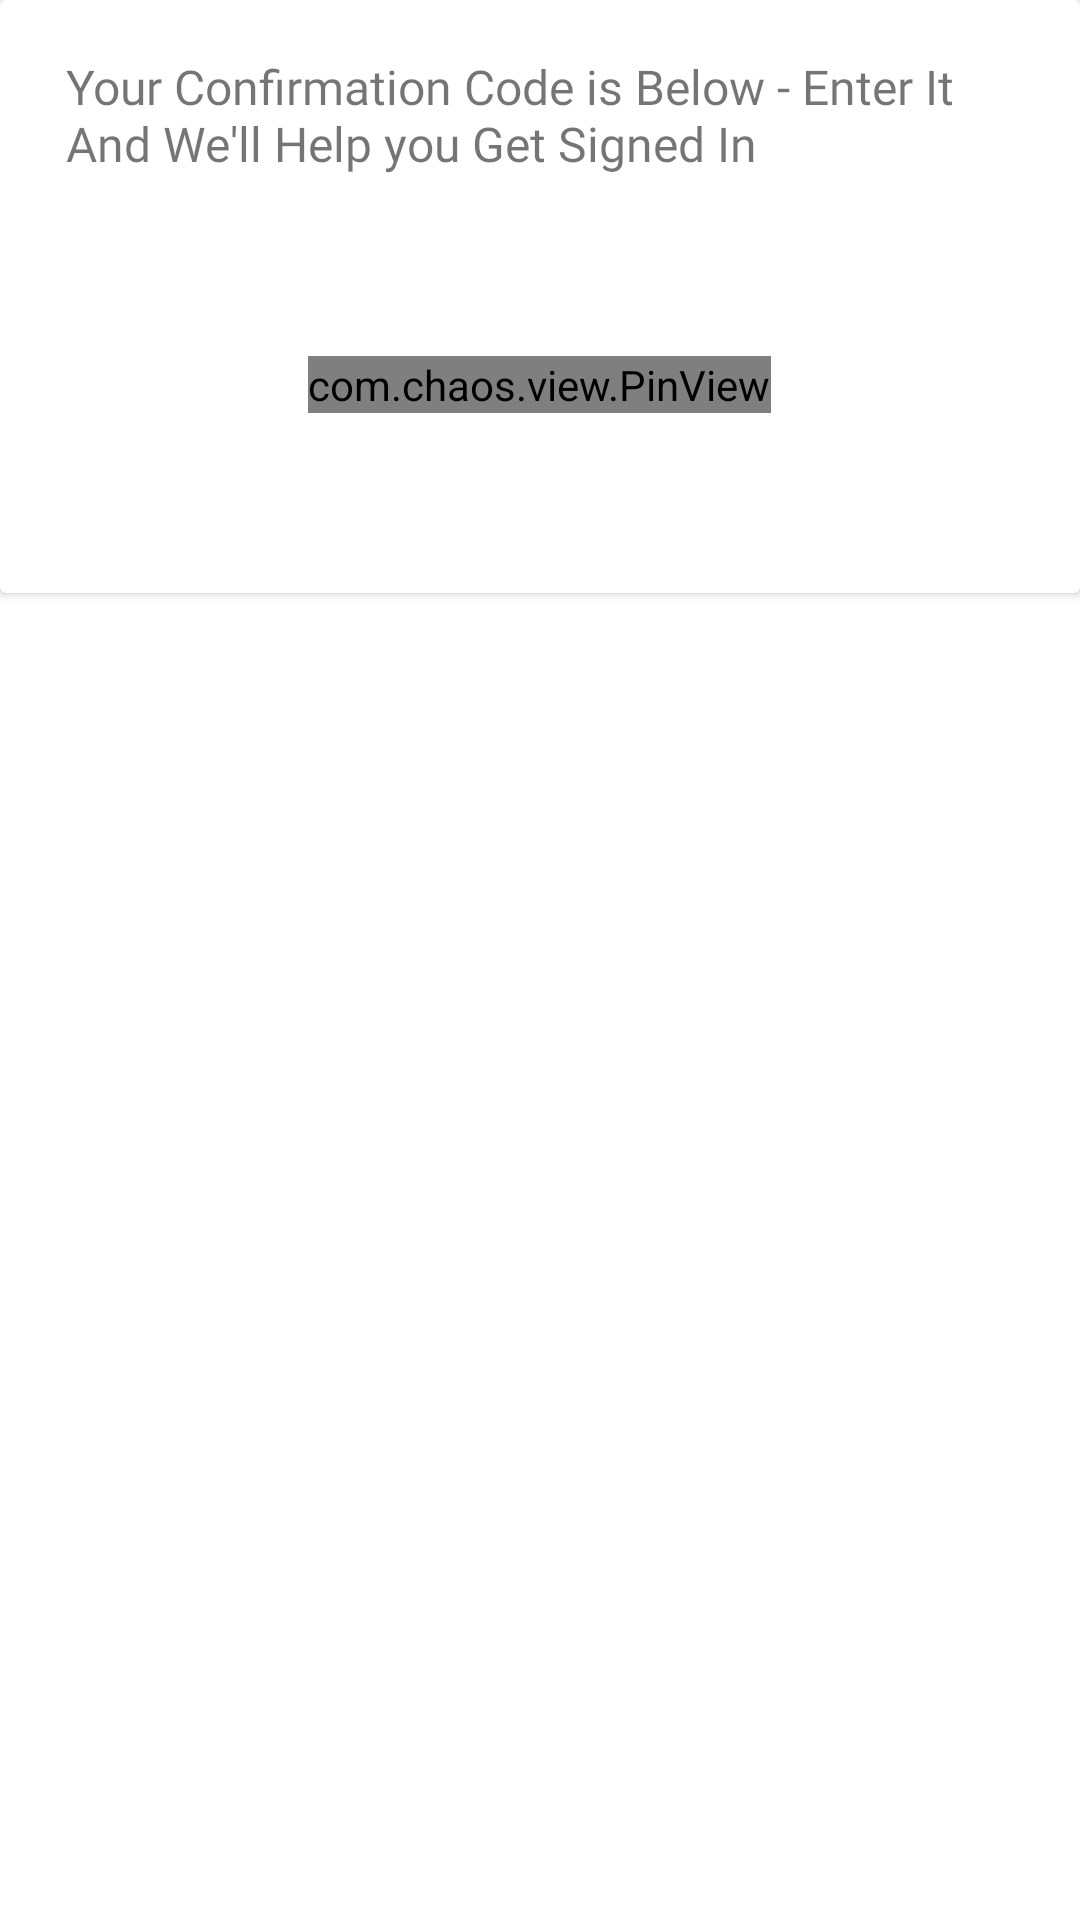

Layout XML and referenced resources for this Android screen:
<!-- AndroidManifest.xml: application theme Theme.Happid_demo -->
<!-- res/layout/otp_dialog.xml -->
<?xml version="1.0" encoding="utf-8"?>
<LinearLayout xmlns:android="http://schemas.android.com/apk/res/android"
    xmlns:app="http://schemas.android.com/apk/res-auto"
    xmlns:tools="http://schemas.android.com/tools"
    android:id="@+id/custom_toast_container"
    android:layout_width="match_parent"
    android:layout_height="match_parent">
    <LinearLayout
        android:layout_width="match_parent"
        android:layout_height="match_parent"
        >

        <androidx.cardview.widget.CardView
            android:layout_width="wrap_content"
            android:layout_height="wrap_content"
            >

            <LinearLayout
                android:layout_width="match_parent"
                android:layout_height="match_parent"
                android:orientation="vertical"
                tools:ignore="MissingClass">


                <TextView
                    android:layout_width="wrap_content"
                    android:layout_height="wrap_content"
                    android:layout_marginLeft="22dp"
                    android:layout_marginTop="18dp"
                    android:layout_marginRight="12dp"
                    android:textSize="16dp"
                    android:fontFamily="@font/montserrat"
                    android:text="@string/help_message" />


                <com.chaos.view.PinView
                    android:id="@+id/pinview"
                    app:itemCount="4"
                    app:itemWidth="50dp"
                    app:itemHeight="50dp"
                    android:gravity="center"
                    android:layout_margin ="60dp"
                    android:layout_width="wrap_content"
                    android:layout_height="wrap_content"
                    android:itemBackground="#FDECEC"
                    android:layout_gravity="center"
                    android:inputType="number"
                    android:cursorVisible="true"
                    app:hideLineWhenFilled="false"
                    app:itemRadius="10dp"
                    app:itemSpacing="10dp"
                    app:lineColor="@color/white"
                    style="@style/PinWidget.PinView"
                    app:layout_constraintRight_toRightOf="parent"
                    app:layout_constraintLeft_toLeftOf="parent"
                    app:layout_constraintTop_toTopOf="parent" />

            </LinearLayout>

        </androidx.cardview.widget.CardView>
    </LinearLayout>
</LinearLayout>
<!-- resources referenced by this layout -->
<resources>
  <color name="white">#FFFFFFFF</color>
  <string name="help_message">Your Confirmation Code is Below - Enter It And We\'ll Help you Get Signed In</string>
  <style name="Theme.Happid_demo" parent="Theme.MaterialComponents.DayNight.NoActionBar">
          
          <item name="colorPrimary">@color/purple_500</item>
          <item name="colorPrimaryVariant">@color/purple_700</item>
          <item name="colorOnPrimary">@color/white</item>
          
          <item name="colorSecondary">@color/teal_200</item>
          <item name="colorSecondaryVariant">@color/teal_700</item>
          <item name="colorOnSecondary">@color/black</item>
          
          <item name="android:statusBarColor">?attr/colorPrimaryVariant</item>
          
      </style>
  <color name="purple_500">#FF6200EE</color>
  <color name="purple_700">#FF3700B3</color>
  <color name="teal_200">#FF03DAC5</color>
  <color name="teal_700">#FF018786</color>
  <color name="black">#FF000000</color>
</resources>
